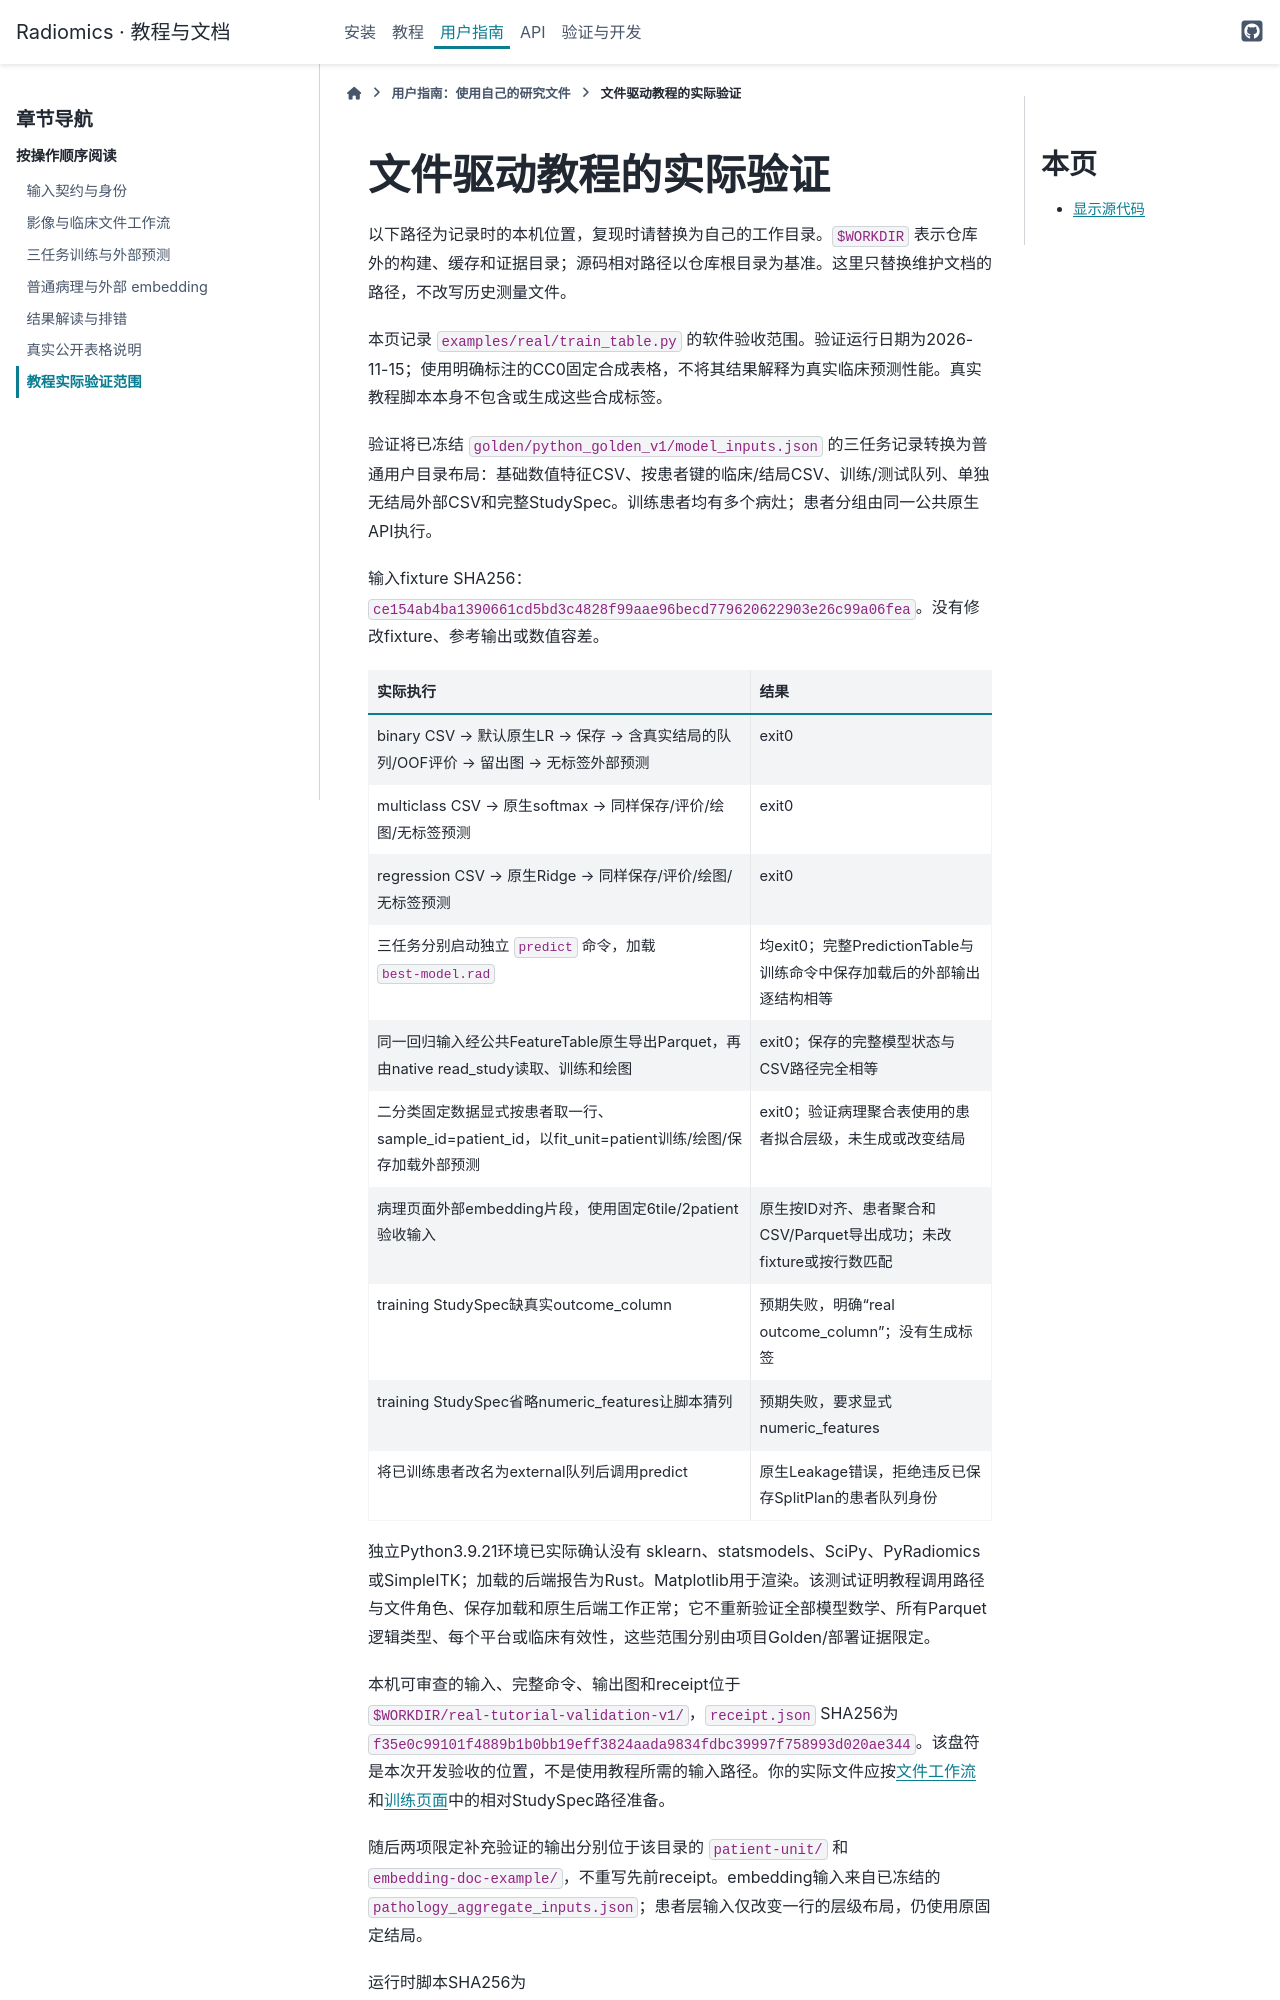

repository: hurry060215-tech/radiomics · page: v0.1.0/reference/user-guide/validation.html · generator: sphinx

# 文件驱动教程的实际验证

以下路径为记录时的本机位置，复现时请替换为自己的工作目录。`$WORKDIR` 表示仓库外的构建、缓存和证据目录；源码相对路径以仓库根目录为基准。这里只替换维护文档的路径，不改写历史测量文件。

本页记录 `examples/real/train_table.py` 的软件验收范围。验证运行日期为2026-11-15；使用明确标注的CC0固定合成表格，不将其结果解释为真实临床预测性能。真实教程脚本本身不包含或生成这些合成标签。

验证将已冻结 `golden/python_golden_v1/model_inputs.json` 的三任务记录转换为普通用户目录布局：基础数值特征CSV、按患者键的临床/结局CSV、训练/测试队列、单独无结局外部CSV和完整StudySpec。训练患者均有多个病灶；患者分组由同一公共原生API执行。

输入fixture SHA256：`ce154ab4ba1390661cd5bd3c4828f99aae96becd779620622903e26c99a06fea`。没有修改fixture、参考输出或数值容差。

| 实际执行 | 结果 |
|---|---|
| binary CSV → 默认原生LR → 保存 → 含真实结局的队列/OOF评价 → 留出图 → 无标签外部预测 | exit0 |
| multiclass CSV → 原生softmax → 同样保存/评价/绘图/无标签预测 | exit0 |
| regression CSV → 原生Ridge → 同样保存/评价/绘图/无标签预测 | exit0 |
| 三任务分别启动独立 `predict` 命令，加载 `best-model.rad` | 均exit0；完整PredictionTable与训练命令中保存加载后的外部输出逐结构相等 |
| 同一回归输入经公共FeatureTable原生导出Parquet，再由native read_study读取、训练和绘图 | exit0；保存的完整模型状态与CSV路径完全相等 |
| 二分类固定数据显式按患者取一行、sample_id=patient_id，以fit_unit=patient训练/绘图/保存加载外部预测 | exit0；验证病理聚合表使用的患者拟合层级，未生成或改变结局 |
| 病理页面外部embedding片段，使用固定6tile/2patient验收输入 | 原生按ID对齐、患者聚合和CSV/Parquet导出成功；未改fixture或按行数匹配 |
| training StudySpec缺真实outcome_column | 预期失败，明确“real outcome_column”；没有生成标签 |
| training StudySpec省略numeric_features让脚本猜列 | 预期失败，要求显式numeric_features |
| 将已训练患者改名为external队列后调用predict | 原生Leakage错误，拒绝违反已保存SplitPlan的患者队列身份 |

独立Python3.9.21环境已实际确认没有 sklearn、statsmodels、SciPy、PyRadiomics或SimpleITK；加载的后端报告为Rust。Matplotlib用于渲染。该测试证明教程调用路径与文件角色、保存加载和原生后端工作正常；它不重新验证全部模型数学、所有Parquet逻辑类型、每个平台或临床有效性，这些范围分别由项目Golden/部署证据限定。

本机可审查的输入、完整命令、输出图和receipt位于 `$WORKDIR/real-tutorial-validation-v1/`，`receipt.json` SHA256为 `f35e0c99101f4889b1b0bb19eff3824aada9834fdbc39997f758993d020ae344`。该盘符是本次开发验收的位置，不是使用教程所需的输入路径。你的实际文件应按[文件工作流](file-workflows.md)和[训练页面](training.md)中的相对StudySpec路径准备。
